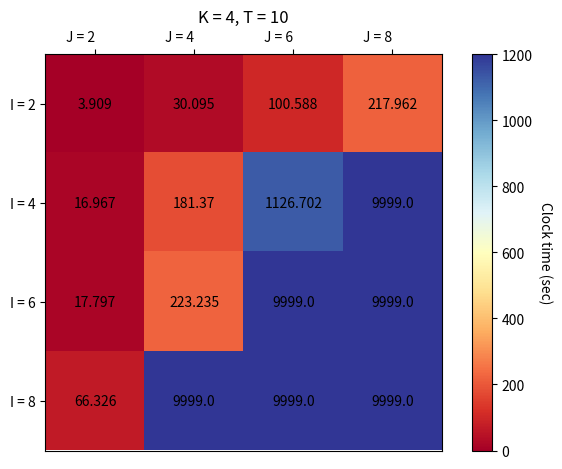

Reproduce this figure in Python.
import numpy as np
import matplotlib
import matplotlib.pyplot as plt
# sphinx_gallery_thumbnail_number = 2

I = ["I = 2", "I = 4","I = 6","I = 8"]
J = ["J = 2", "J = 4", "J = 6", "J = 8"]

"""
K=2, T=10
| 2 |2.316|4.339|12.888|35.114 |
| 4 |2.792|12.422|27.975|100.711 |
| 6 |3.079|39.647|193.884|369.153|
| 8 |11.376|49.765|124.972|X|

np.array([[2.316, 4.339, 12.888, 35.114],
                    [2.792,12.422,27.975,100.711],
                    [3.079,39.647,193.884,369.153],
                    [11.376,49.765,124.972,717.640]])


K=4, T=10
| 2 |3.909|30.095|100.588 | 217.962|
| 4 |16.967|181.370|1126.702|X
| 6 |17.797|223.235|X|X
| 8 |66.326|X|X|X

np.array([[3.909, 30.095, 100.588, 217.962],
                    [16.967, 181.370, 1126.702, 9999],
                    [17.797, 223.235, 9999, 9999],
                    [66.326, 9999, 9999, 9999]])


K=2, T=20
| 2 |10.043|60.085|88.090|4754.651
| 4 |48.746|4784.360|x|x
| 6 |42.993|x|x|x
| 8 |x|x|x|x


np.array([[10.043, 60.085, 88.090, 4754.651],
                    [48.746, 4784.360, 9999, 9999],
                    [42.993, 9999, 9999, 9999],
                    [9999, 9999, 9999, 9999]])

"""

time = np.array([[3.909, 30.095, 100.588, 217.962],
                    [16.967, 181.370, 1126.702, 9999],
                    [17.797, 223.235, 9999, 9999],
                    [66.326, 9999, 9999, 9999]])
fig, ax = plt.subplots()
im = ax.imshow(time, cmap="RdYlBu", vmin=0, vmax=1200)

cbar = ax.figure.colorbar(im, ax=ax)
cbar.ax.set_ylabel("Clock time (sec)", rotation=-90, va="bottom")

# We want to show all ticks...
ax.set_xticks(np.arange(len(J)))
ax.set_yticks(np.arange(len(I)))
# ... and label them with the respective list entries
ax.set_xticklabels(J)
ax.xaxis.tick_top()
ax.set_yticklabels(I)

# Rotate the tick labels and set their alignment.
plt.setp(ax.get_xticklabels(), ha="right",
         rotation_mode="anchor")

# Loop over data dimensions and create text annotations.
for i in range(len(I)):
    for j in range(len(J)):
        text = ax.text(j, i, time[i, j],
                       ha="center", va="center", color="black")

ax.set_title("K = 4, T = 10")
fig.tight_layout()
plt.show()